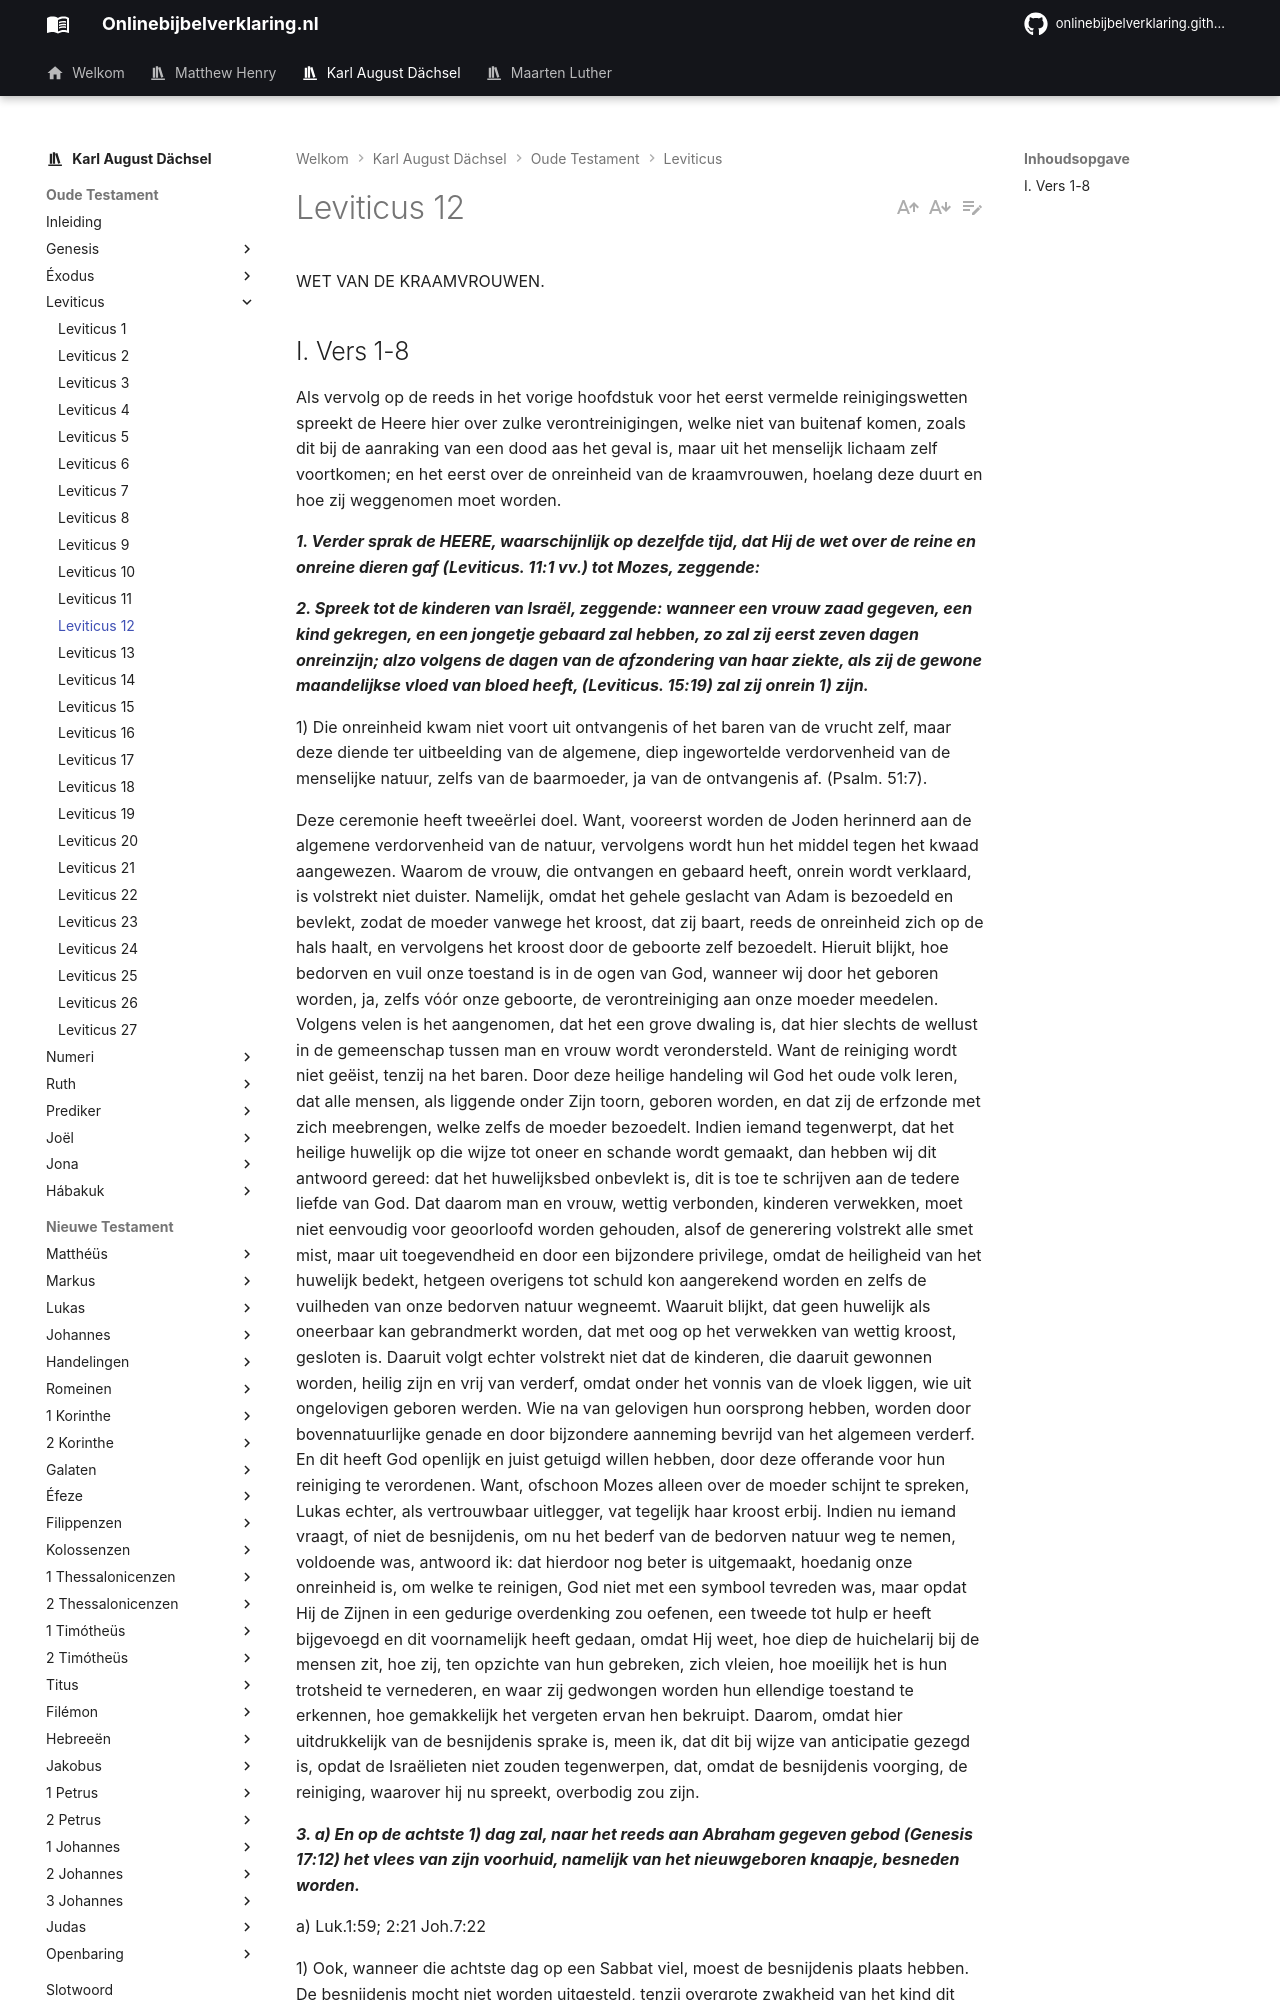

repository: onlinebijbelverklaring/dev-preview · page: karlaugustdachsel/Leviticus/Leviticus12/index.html · generator: mkdocs

WET VAN DE KRAAMVROUWEN.

## I. Vers 1-8
Als vervolg op de reeds in het vorige hoofdstuk voor het eerst vermelde reinigingswetten spreekt de Heere hier over zulke verontreinigingen, welke niet van buitenaf komen, zoals dit bij de aanraking van een dood aas het geval is, maar uit het menselijk lichaam zelf voortkomen; en het eerst over de onreinheid van de kraamvrouwen, hoelang deze duurt en hoe zij weggenomen moet worden.

***1. Verder sprak de HEERE, waarschijnlijk op dezelfde tijd, dat Hij de wet over de reine en onreine dieren gaf (Leviticus. 11:1 vv.) tot Mozes, zeggende:***

***2. Spreek tot de kinderen van Israël, zeggende: wanneer een vrouw zaad gegeven, een kind gekregen, en een jongetje gebaard zal hebben, zo zal zij eerst zeven dagen onreinzijn; alzo volgens de dagen van de afzondering van haar ziekte, als zij de gewone maandelijkse vloed van bloed heeft, (Leviticus. 15:19) zal zij onrein 1) zijn.***

1) Die onreinheid kwam niet voort uit ontvangenis of het baren van de vrucht zelf, maar deze diende ter uitbeelding van de algemene, diep ingewortelde verdorvenheid van de menselijke natuur, zelfs van de baarmoeder, ja van de ontvangenis af. (Psalm. 51:7).

Deze ceremonie heeft tweeërlei doel. Want, vooreerst worden de Joden herinnerd aan de algemene verdorvenheid van de natuur, vervolgens wordt hun het middel tegen het kwaad aangewezen. Waarom de vrouw, die ontvangen en gebaard heeft, onrein wordt verklaard, is volstrekt niet duister. Namelijk, omdat het gehele geslacht van Adam is bezoedeld en bevlekt, zodat de moeder vanwege het kroost, dat zij baart, reeds de onreinheid zich op de hals haalt, en vervolgens het kroost door de geboorte zelf bezoedelt. Hieruit blijkt, hoe bedorven en vuil onze toestand is in de ogen van God, wanneer wij door het geboren worden, ja, zelfs vóór onze geboorte, de verontreiniging aan onze moeder meedelen. Volgens velen is het aangenomen, dat het een grove dwaling is, dat hier slechts de wellust in de gemeenschap tussen man en vrouw wordt verondersteld. Want de reiniging wordt niet geëist, tenzij na het baren. Door deze heilige handeling wil God het oude volk leren, dat alle mensen, als liggende onder Zijn toorn, geboren worden, en dat zij de erfzonde met zich meebrengen, welke zelfs de moeder bezoedelt. Indien iemand tegenwerpt, dat het heilige huwelijk op die wijze tot oneer en schande wordt gemaakt, dan hebben wij dit antwoord gereed: dat het huwelijksbed onbevlekt is, dit is toe te schrijven aan de tedere liefde van God. Dat daarom man en vrouw, wettig verbonden, kinderen verwekken, moet niet eenvoudig voor geoorloofd worden gehouden, alsof de generering volstrekt alle smet mist, maar uit toegevendheid en door een bijzondere privilege, omdat de heiligheid van het huwelijk bedekt, hetgeen overigens tot schuld kon aangerekend worden en zelfs de vuilheden van onze bedorven natuur wegneemt. Waaruit blijkt, dat geen huwelijk als oneerbaar kan gebrandmerkt worden, dat met oog op het verwekken van wettig kroost, gesloten is. Daaruit volgt echter volstrekt niet dat de kinderen, die daaruit gewonnen worden, heilig zijn en vrij van verderf, omdat onder het vonnis van de vloek liggen, wie uit ongelovigen geboren werden. Wie na van gelovigen hun oorsprong hebben, worden door bovennatuurlijke genade en door bijzondere aanneming bevrijd van het algemeen verderf. En dit heeft God openlijk en juist getuigd willen hebben, door deze offerande voor hun reiniging te verordenen. Want, ofschoon Mozes alleen over de moeder schijnt te spreken, Lukas echter, als vertrouwbaar uitlegger, vat tegelijk haar kroost erbij. Indien nu iemand vraagt, of niet de besnijdenis, om nu het bederf van de bedorven natuur weg te nemen, voldoende was, antwoord ik: dat hierdoor nog beter is uitgemaakt, hoedanig onze onreinheid is, om welke te reinigen, God niet met een symbool tevreden was, maar opdat Hij de Zijnen in een gedurige overdenking zou oefenen, een tweede tot hulp er heeft bijgevoegd en dit voornamelijk heeft gedaan, omdat Hij weet, hoe diep de huichelarij bij de mensen zit, hoe zij, ten opzichte van hun gebreken, zich vleien, hoe moeilijk het is hun trotsheid te vernederen, en waar zij gedwongen worden hun ellendige toestand te erkennen, hoe gemakkelijk het vergeten ervan hen bekruipt. Daarom, omdat hier uitdrukkelijk van de besnijdenis sprake is, meen ik, dat dit bij wijze van anticipatie gezegd is, opdat de Israëlieten niet zouden tegenwerpen, dat, omdat de besnijdenis voorging, de reiniging, waarover hij nu spreekt, overbodig zou zijn.

***3. a) En op de achtste 1) dag zal, naar het reeds aan Abraham gegeven gebod (Genesis 17:12) het vlees van zijn voorhuid, namelijk van het nieuwgeboren knaapje, besneden worden.***

a) Luk.1:59; 2:21 Joh.7:22

1) Ook, wanneer die achtste dag op een Sabbat viel, moest de besnijdenis plaats hebben. De besnijdenis mocht niet worden uitgesteld, tenzij overgrote zwakheid van het kind dit belette.
